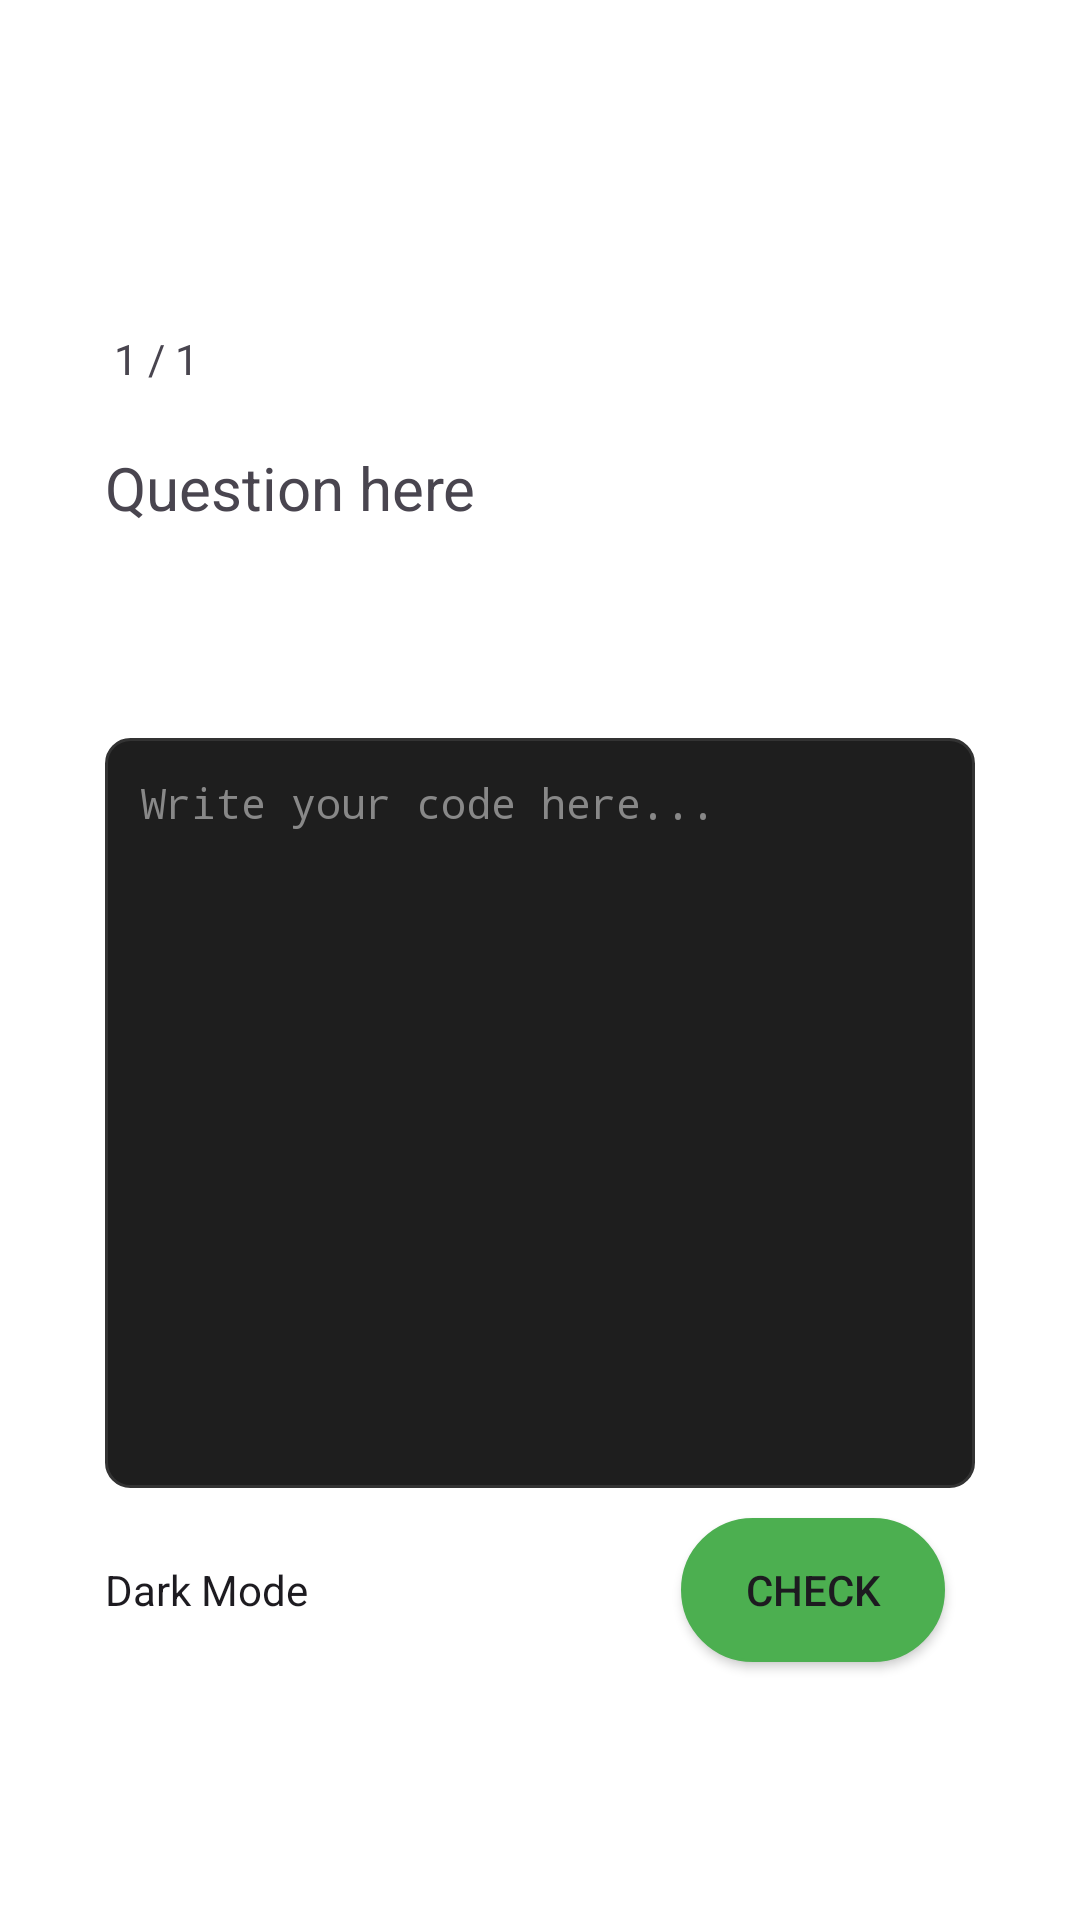

The Android layout XML behind this screen, and the referenced resources:
<!-- AndroidManifest.xml: application theme Theme.LearnDataStructure -->
<!-- res/layout/activity_code_quiz.xml -->
<?xml version="1.0" encoding="utf-8"?>
<androidx.constraintlayout.widget.ConstraintLayout xmlns:android="http://schemas.android.com/apk/res/android"
    xmlns:app="http://schemas.android.com/apk/res-auto"
    xmlns:tools="http://schemas.android.com/tools"
    android:layout_width="match_parent"
    android:layout_height="match_parent"
    android:background="@color/white"
    android:layoutDirection="locale"
    android:padding="35dp">

    <ImageButton
        android:id="@+id/btn_hint"
        android:layout_width="35dp"
        android:layout_height="35dp"
        android:background="@null"
        android:scaleType="fitCenter"
        android:src="@drawable/lightbulb"
        app:layout_constraintStart_toStartOf="parent"
        app:layout_constraintTop_toTopOf="parent" />

    <TextView
        android:id="@+id/txtQuestion"
        android:layout_width="match_parent"
        android:layout_height="wrap_content"
        android:layout_marginTop="20dp"
        android:gravity="start"
        android:text="Question here"
        android:textDirection="locale"
        android:textSize="20sp"
        app:layout_constraintEnd_toEndOf="parent"
        app:layout_constraintHorizontal_bias="0.0"
        app:layout_constraintStart_toStartOf="parent"
        app:layout_constraintTop_toBottomOf="@+id/txt_question_num" />

    <EditText
        android:id="@+id/edtCode"
        android:layout_width="match_parent"
        android:layout_height="250dp"
        android:layout_marginTop="70dp"
        android:background="@drawable/code_editor_dark"
        android:gravity="top|start"
        android:hint="Write your code here..."
        android:inputType="textMultiLine"
        android:maxLines="10"
        android:overScrollMode="always"
        android:padding="12dp"
        android:scrollbars="vertical"
        android:textColor="#DCDCDC"
        android:textColorHint="#888888"
        android:textDirection="ltr"
        android:textSize="14sp"
        android:typeface="monospace"
        app:layout_constraintEnd_toEndOf="parent"
        app:layout_constraintStart_toStartOf="parent"
        app:layout_constraintTop_toBottomOf="@+id/txtQuestion" />

    <Switch
        android:id="@+id/switchTheme"
        android:layout_width="wrap_content"
        android:layout_height="wrap_content"
        android:backgroundTint="#4CAF50"
        android:checked="true"
        android:layoutDirection="ltr"
        android:text="@string/settings_darkMode"
        android:thumb="@drawable/switch_code_thumb"
        android:trackTint="@drawable/switch_code_track"
        app:layout_constraintBaseline_toBaselineOf="@+id/btn_execute"
        app:layout_constraintStart_toStartOf="parent" />

    <Button
        android:id="@+id/btn_execute"
        android:layout_width="wrap_content"
        android:layout_height="wrap_content"
        android:layout_marginTop="10dp"
        android:layout_marginEnd="10dp"
        android:background="@drawable/nav_buttons"
        android:layoutDirection="ltr"
        android:text="@string/lessons_check"
        android:textSize="14sp"
        app:backgroundTint="#4CAF50"
        app:layout_constraintEnd_toEndOf="parent"
        app:layout_constraintTop_toBottomOf="@+id/edtCode" />

    <Button
        android:id="@+id/btn_done"
        android:layout_width="0dp"
        android:layout_height="wrap_content"
        android:layout_marginBottom="100dp"
        android:background="@drawable/nav_buttons"
        android:text="Done"
        android:textSize="16sp"
        android:visibility="invisible"
        app:backgroundTint="@null"
        app:layout_constraintBottom_toBottomOf="parent"
        app:layout_constraintEnd_toEndOf="parent"
        app:layout_constraintStart_toStartOf="parent" />

    <TextView
        android:id="@+id/txt_question_num"
        android:layout_width="wrap_content"
        android:layout_height="wrap_content"
        android:layout_marginStart="3dp"
        android:layout_marginTop="40dp"
        android:layout_weight="1"
        android:gravity="center"
        android:text="1 / 1"
        app:layout_constraintStart_toStartOf="parent"
        app:layout_constraintTop_toBottomOf="@+id/btn_hint" />

</androidx.constraintlayout.widget.ConstraintLayout>
<!-- resources referenced by this layout -->
<resources>
  <color name="white">#FFFFFF</color>
  <!-- drawable code_editor_dark (drawable) -->
  <?xml version="1.0" encoding="utf-8"?>
  <shape xmlns:android="http://schemas.android.com/apk/res/android"
      android:shape="rectangle">
  
      <solid android:color="#1E1E1E" /> 
  
      <stroke
          android:width="1dp"
          android:color="#333333" /> 
  
      <corners android:radius="8dp" />
  
      <padding
          android:left="8dp"
          android:top="8dp"
          android:right="8dp"
          android:bottom="8dp" />
  </shape>
  <!-- drawable nav_buttons (drawable) -->
  <?xml version="1.0" encoding="utf-8"?>
  <shape xmlns:android="http://schemas.android.com/apk/res/android"
  android:shape="rectangle">
  
  
  <solid android:color="@color/menu" />
  
  
  <stroke
      android:width="1dp"
      android:color="@color/menu" />
  
  
  <corners android:radius="60dp" />
  
  
  <padding
      android:left="8dp"
      android:top="8dp"
      android:right="8dp"
      android:bottom="8dp" />
  </shape>
  <!-- drawable switch_code_thumb (drawable) -->
  <?xml version="1.0" encoding="utf-8"?>
  <selector xmlns:android="http://schemas.android.com/apk/res/android">
      <item android:drawable="@drawable/moon_scaled" android:state_checked="true" />
      <item android:drawable="@drawable/sun_scaled" />
  </selector>
  <!-- drawable switch_code_track (drawable) -->
  <selector xmlns:android="http://schemas.android.com/apk/res/android">
      <item android:color="#575757" android:state_checked="true" />
      <item android:color="#cccccc" />
  </selector>
  <string name="lessons_check">Check</string>
  <string name="settings_darkMode">Dark Mode</string>
  <style name="Theme.LearnDataStructure" parent="Base.Theme.LearnDataStructure" />
  <color name="menu">#1E88E5</color>
  <!-- drawable moon_scaled (drawable) -->
  <?xml version="1.0" encoding="utf-8"?>
  <layer-list xmlns:android="http://schemas.android.com/apk/res/android">
      <item
          android:width="24dp"
          android:height="24dp"
          android:gravity="center|fill">
          <bitmap
              android:src="@drawable/moon"
              android:gravity="center|fill"
              android:antialias="true" />
      </item>
  </layer-list>
  <!-- drawable sun_scaled (drawable) -->
  <?xml version="1.0" encoding="utf-8"?>
  <layer-list xmlns:android="http://schemas.android.com/apk/res/android">
      <item
          android:width="26dp"
          android:height="26dp"
          android:gravity="center|fill">
          <bitmap
              android:src="@drawable/sun"
              android:gravity="center|fill"
              android:antialias="true" />
      </item>
  </layer-list>
  <style name="Base.Theme.LearnDataStructure" parent="Theme.Material3.DayNight.NoActionBar">
          
          <item name="android:statusBarColor">@color/menu</item>
          
          <item name="android:windowLightStatusBar">true</item>
  
          
          <item name="android:navigationBarColor">@color/menu</item>
      </style>
</resources>
